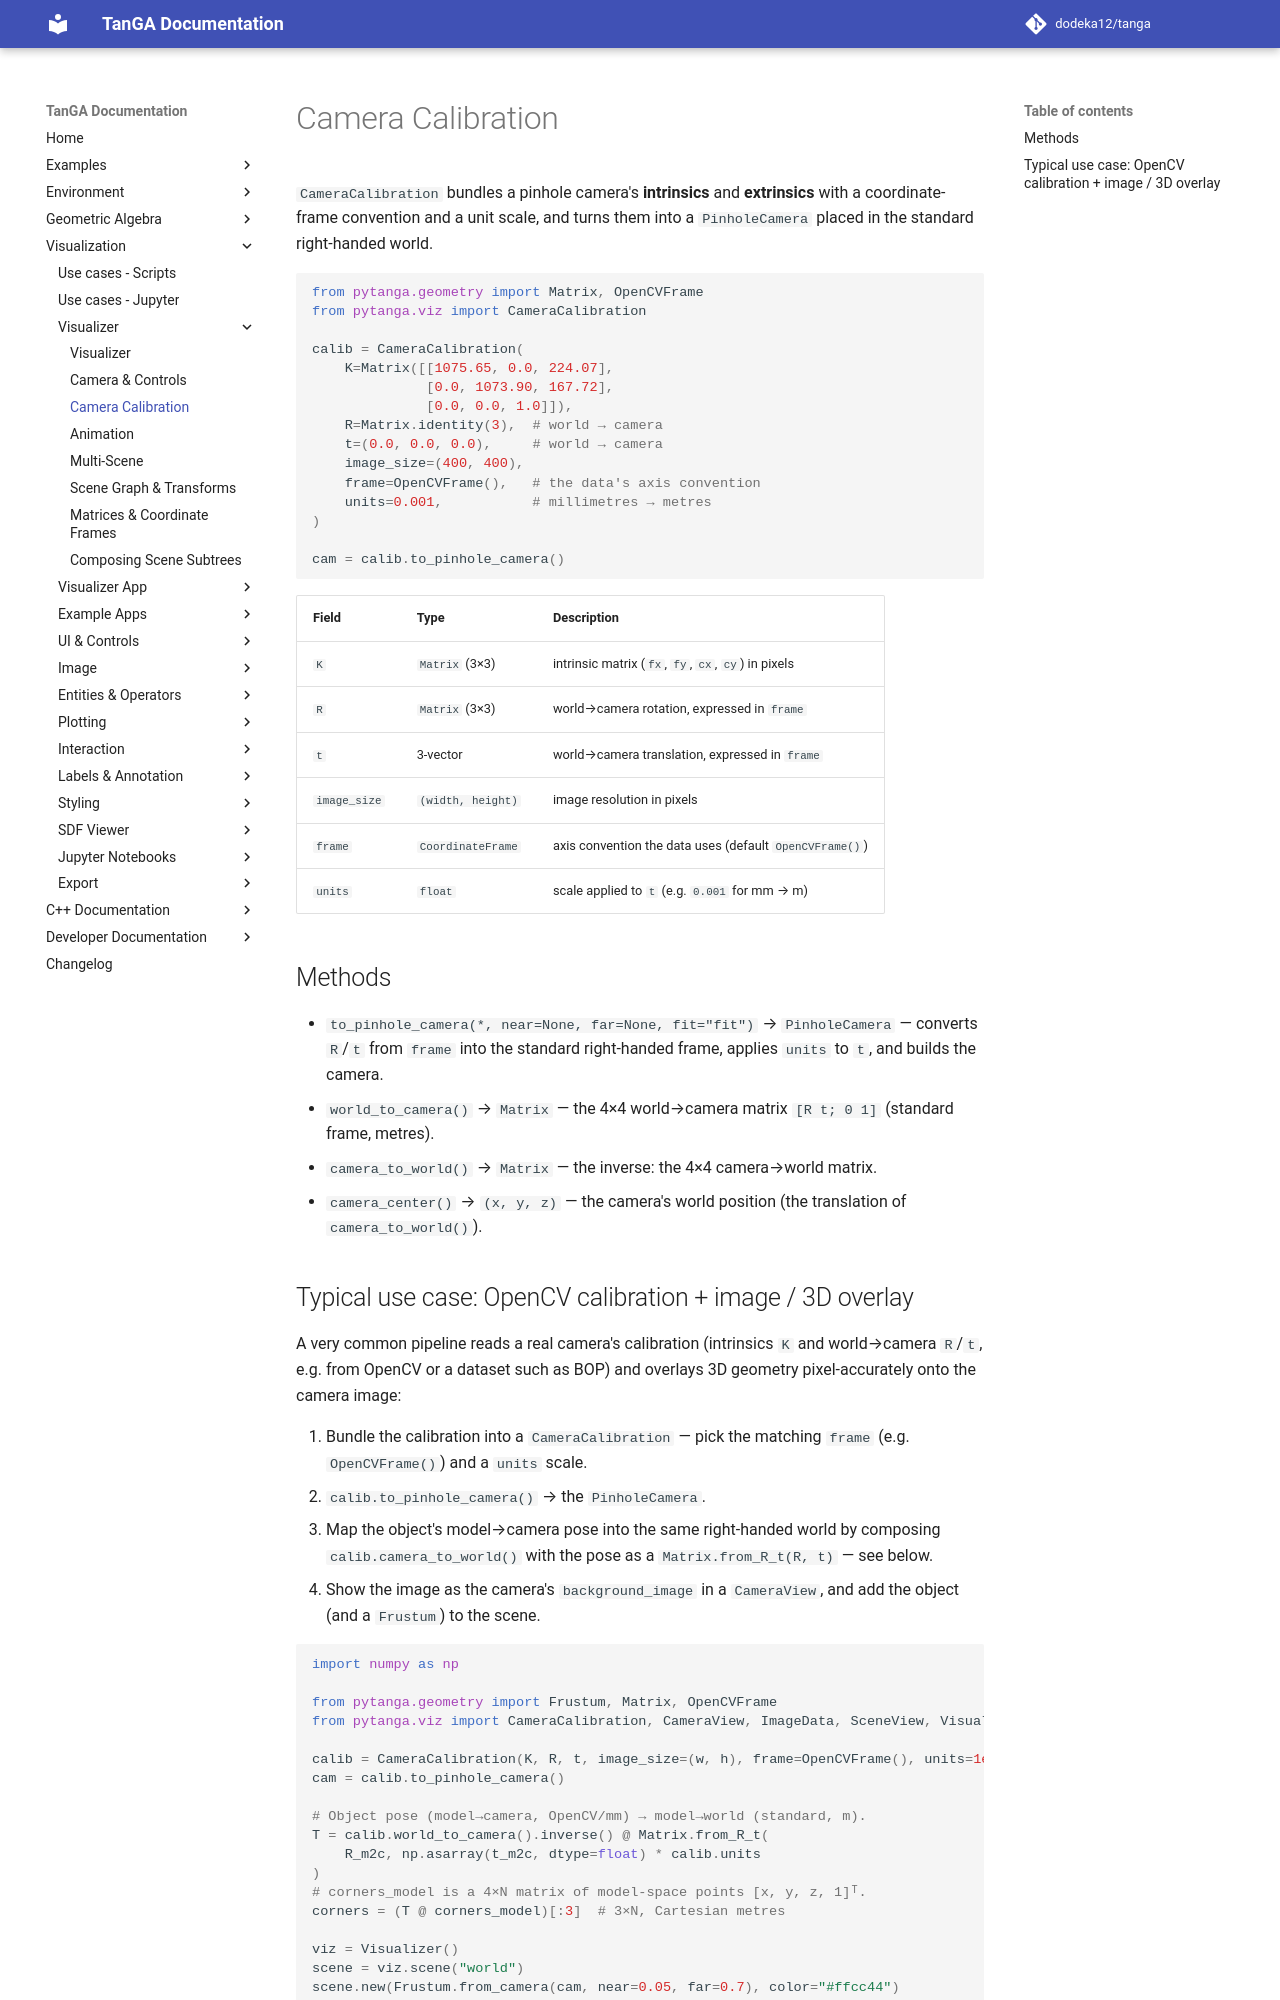

repository: dodeka12/tanga · page: v2.26.1/py/viz/visualizer/camera-calibration/index.html · generator: mkdocs

# Camera Calibration

`CameraCalibration` bundles a pinhole camera's **intrinsics** and **extrinsics**
with a coordinate-frame convention and a unit scale, and turns them into a
`PinholeCamera` placed in the standard right-handed world.

```python
from pytanga.geometry import Matrix, OpenCVFrame
from pytanga.viz import CameraCalibration

calib = CameraCalibration(
    K=Matrix([[1075.65, 0.0, 224.07],
              [0.0, 1073.90, 167.72],
              [0.0, 0.0, 1.0]]),
    R=Matrix.identity(3),  # world → camera
    t=(0.0, 0.0, 0.0),     # world → camera
    image_size=(400, 400),
    frame=OpenCVFrame(),   # the data's axis convention
    units=0.001,           # millimetres → metres
)

cam = calib.to_pinhole_camera()
```

| Field | Type | Description |
|-------|------|-------------|
| `K` | `Matrix` (3×3) | intrinsic matrix (`fx`, `fy`, `cx`, `cy`) in pixels |
| `R` | `Matrix` (3×3) | world→camera rotation, expressed in `frame` |
| `t` | 3-vector | world→camera translation, expressed in `frame` |
| `image_size` | `(width, height)` | image resolution in pixels |
| `frame` | `CoordinateFrame` | axis convention the data uses (default `OpenCVFrame()`) |
| `units` | `float` | scale applied to `t` (e.g. `0.001` for mm → m) |

## Methods

- `to_pinhole_camera(*, near=None, far=None, fit="fit")` → `PinholeCamera` —
  converts `R`/`t` from `frame` into the standard right-handed frame, applies
  `units` to `t`, and builds the camera.
- `world_to_camera()` → `Matrix` — the 4×4 world→camera matrix `[R t; 0 1]`
  (standard frame, metres).
- `camera_to_world()` → `Matrix` — the inverse: the 4×4 camera→world matrix.
- `camera_center()` → `(x, y, z)` — the camera's world position (the
  translation of `camera_to_world()`).
